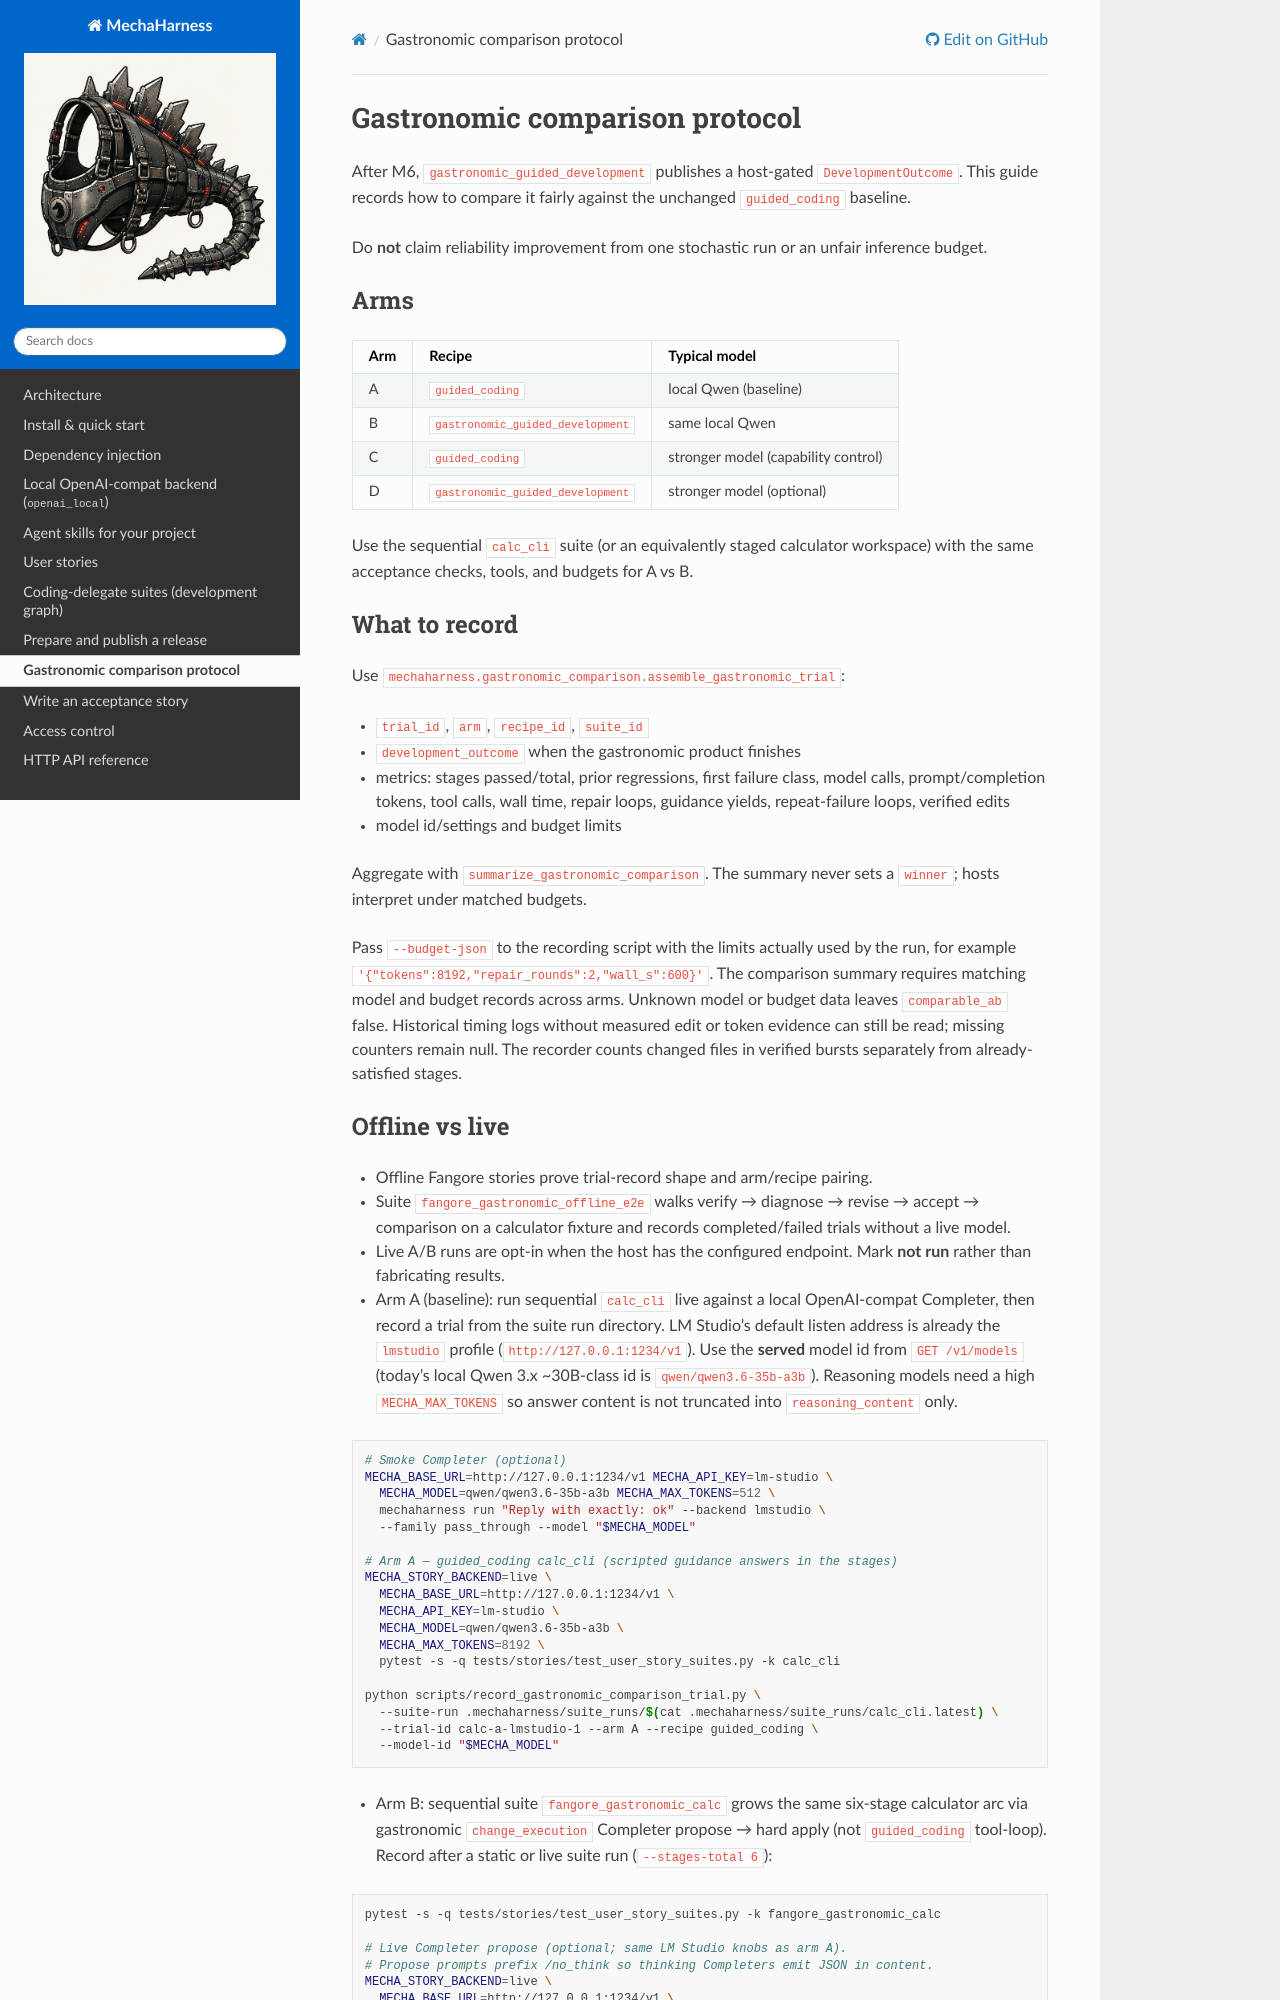

repository: rl337/mechaharness · page: guides/gastronomic-comparison.html · generator: sphinx

# Gastronomic comparison protocol

After M6, `gastronomic_guided_development` publishes a host-gated
`DevelopmentOutcome`. This guide records how to compare it fairly against the
unchanged `guided_coding` baseline.

Do **not** claim reliability improvement from one stochastic run or an unfair
inference budget.

## Arms

| Arm | Recipe | Typical model |
|-----|--------|---------------|
| A | `guided_coding` | local Qwen (baseline) |
| B | `gastronomic_guided_development` | same local Qwen |
| C | `guided_coding` | stronger model (capability control) |
| D | `gastronomic_guided_development` | stronger model (optional) |

Use the sequential `calc_cli` suite (or an equivalently staged calculator
workspace) with the same acceptance checks, tools, and budgets for A vs B.

## What to record

Use `mechaharness.gastronomic_comparison.assemble_gastronomic_trial`:

- `trial_id`, `arm`, `recipe_id`, `suite_id`
- `development_outcome` when the gastronomic product finishes
- metrics: stages passed/total, prior regressions, first failure class,
  model calls, prompt/completion tokens, tool calls, wall time, repair loops,
  guidance yields, repeat-failure loops, verified edits
- model id/settings and budget limits

Aggregate with `summarize_gastronomic_comparison`. The summary never sets a
`winner`; hosts interpret under matched budgets.

Pass `--budget-json` to the recording script with the limits actually used by
the run, for example `'{"tokens":8192,"repair_rounds":2,"wall_s":600}'`.
The comparison summary requires matching model and budget records across arms.
Unknown model or budget data leaves `comparable_ab` false. Historical timing
logs without measured edit or token evidence can still be read; missing counters
remain null. The recorder counts changed files in verified bursts separately
from already-satisfied stages.
